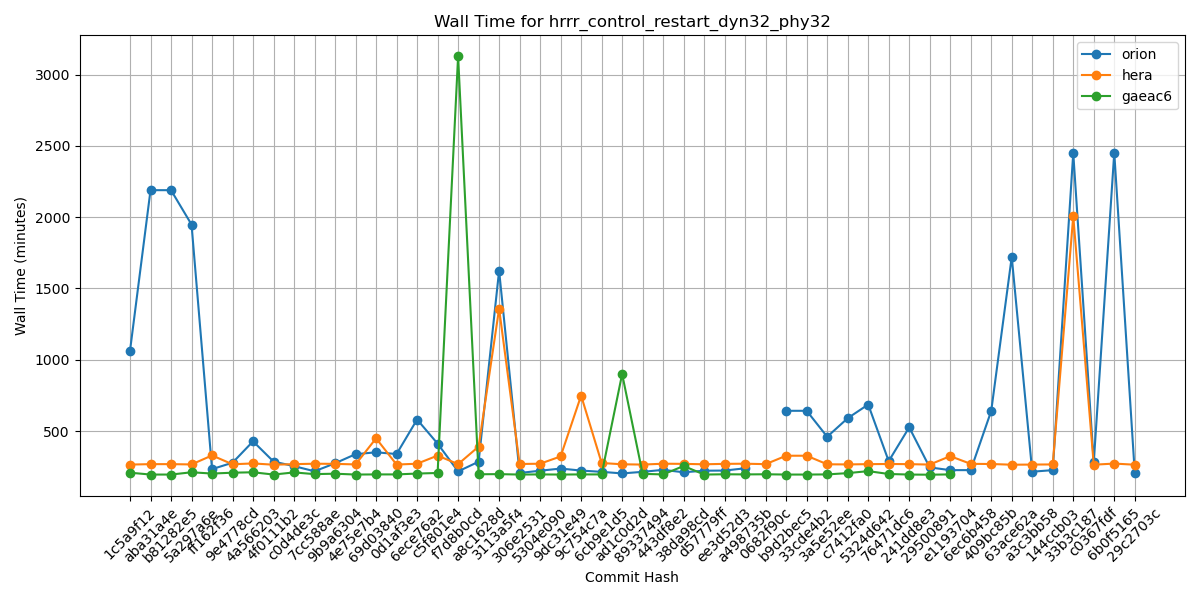

Data behind this chart, as committed beside it:
Hash, orion, hera, gaeac6
1c5a9f12, 1063, 265, 208
aba31a4e, 2189, 268, 195
b81282e5, 2189, 268, 195
5a297a6e, 1948, 266, 211
ff162f36, 233, 329, 202
9e4778cd, 278, 267, 208
4a566203, 428, 273, 211
4f0111b2, 286, 264, 195
c0d4de3c, 254, 268, 210
7cc588ae, 218, 271, 198
9b9a6304, 274, 270, 201
4e75e7b4, 338, 266, 195
69d03840, 351, 449, 196
0d1af3e3, 339, 265, 196
6ece76a2, 581, 271, 202
c5f801e4, 412, 328, 206
f7d8b0cd, 217, 268, 3128
a8c1628d, 285, 391, 197
3113a5f4, 1625, 1358, 198
306e2531, 206, 269, 195
5304e090, 222, 271, 196
9dc31e49, 237, 322, 195
9c754c7a, 223, 749, 196
6cb9e1d5, 214, 276, 196
ad1c0d2d, 203, 267, 900
89337494, 214, 265, 200
443df8e2, 228, 271, 196
38da98cd, 211, 270, 255
d57779ff, 222, 267, 195
ee3d52d3, 223, 270, 197
a498735b, 239, 271, 196
0682f90c, , 268, 197
b9d2bec5, 642, 327, 195
33cde4b2, 642, 327, 195
3a5e52ee, 460, 267, 196
c7412fa0, 590, 266, 205
5324d642, 686, 268, 219
76471dc6, 289, 269, 199
241dd8e3, 526, 268, 195
29500891, 245, 265, 194
e1193704, 226, 324, 196
6ec6b458, 226, 270, 
409bc85b, 641, 269, 
63ace62a, 1721, 264, 
a3c3bb58, 215, 265, 
144ccb03, 226, 266, 
33b3c187, 2450, 2007, 
c0367fdf, 280, 264, 
6b0f5165, 2452, 272, 
29c2703c, 207, 264, 
